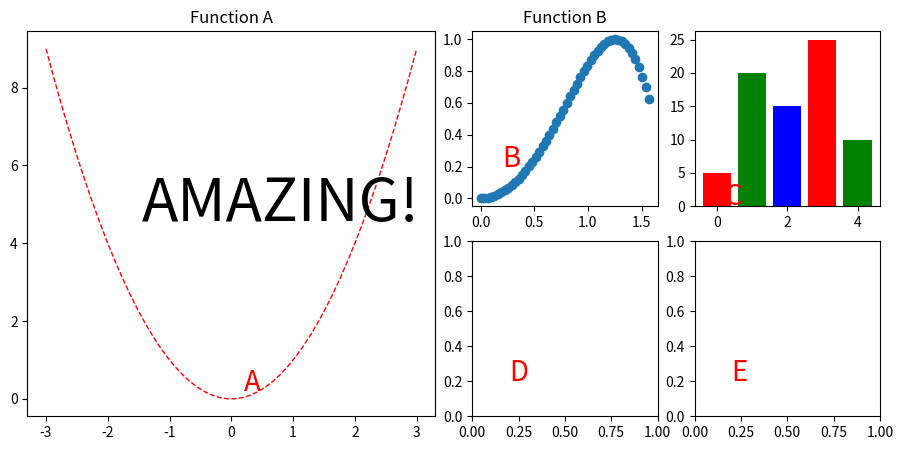

This chart was generated by the following Python code:
import matplotlib.pyplot as plt
import numpy as np

figure_mosaic = """
    AABC
    AADE
""" # 最终的图片以上述字母的形式分成不同大小的几块
fig, axes = plt.subplot_mosaic(mosaic=figure_mosaic, figsize=(11,5))

x = np.linspace(0, 0.5*np.pi, 50)
y = np.sin(x**2)

for label, ax in axes.items():
    ax.text(0.2, 0.2, label, color = "red", size = 20)

axes["A"].text(0.8,5, "AMAZING!", ha = 'center', va = 'center', size = 43)
x1=np.linspace(-3,3,50)
y1=x1**2
axes["A"].plot(x1,y1,color='red',linewidth=1.0,linestyle='--')
axes["A"].set_title('Function A')
axes["B"].set_title('Function B')
axes["B"].scatter(x, y)
data = [5, 20, 15, 25, 10]
axes["C"].bar(range(len(data)), data, color=["r","g", "b"])
fig.savefig("./Show.png")





